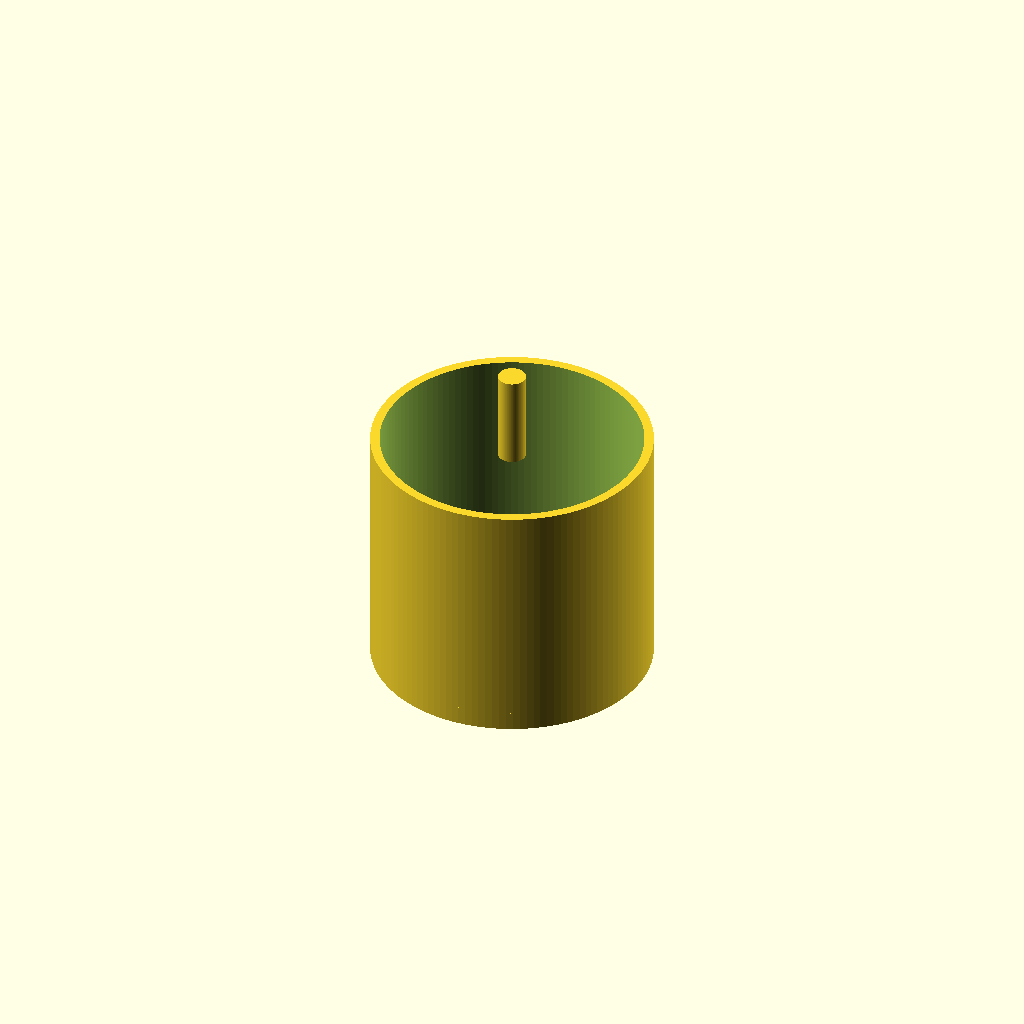
Cell 1: rendered with the file's own defaults.
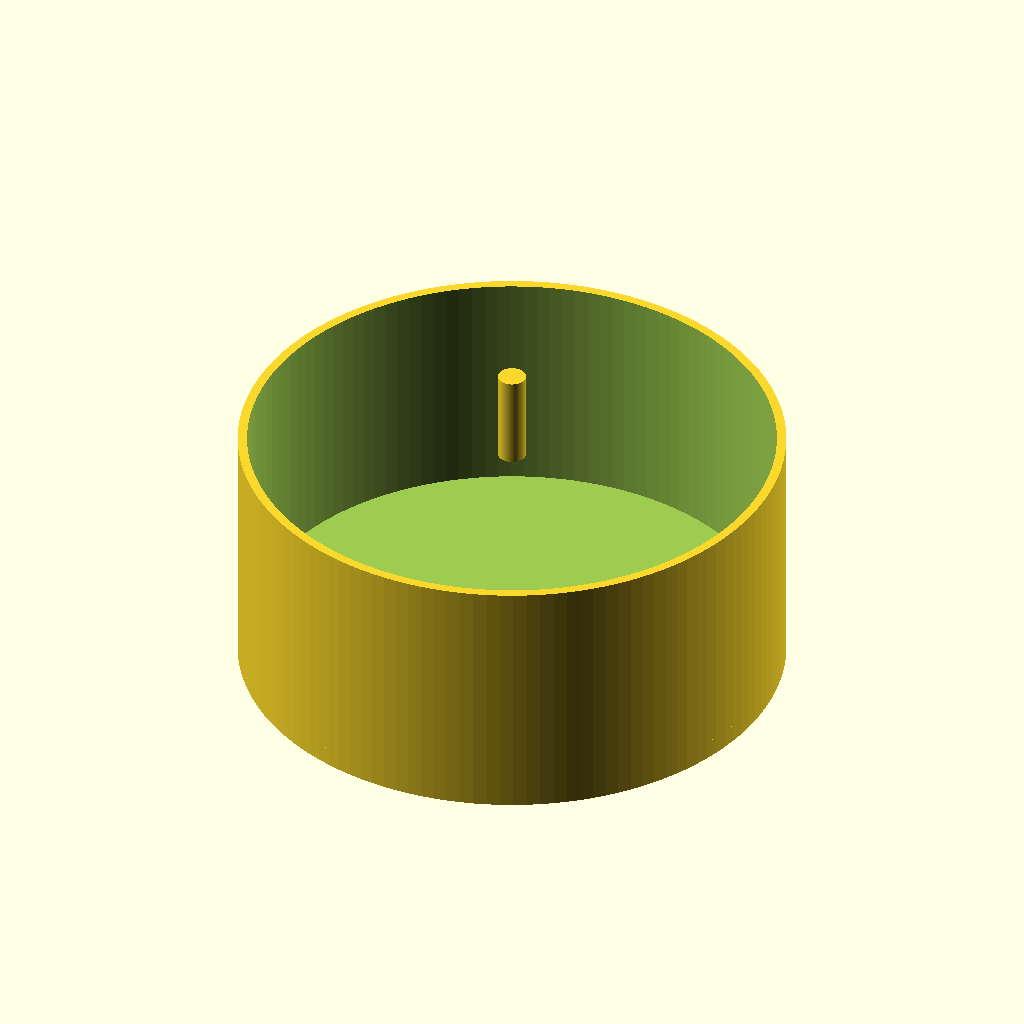
Cell 2: the same model with stator_d = 56.
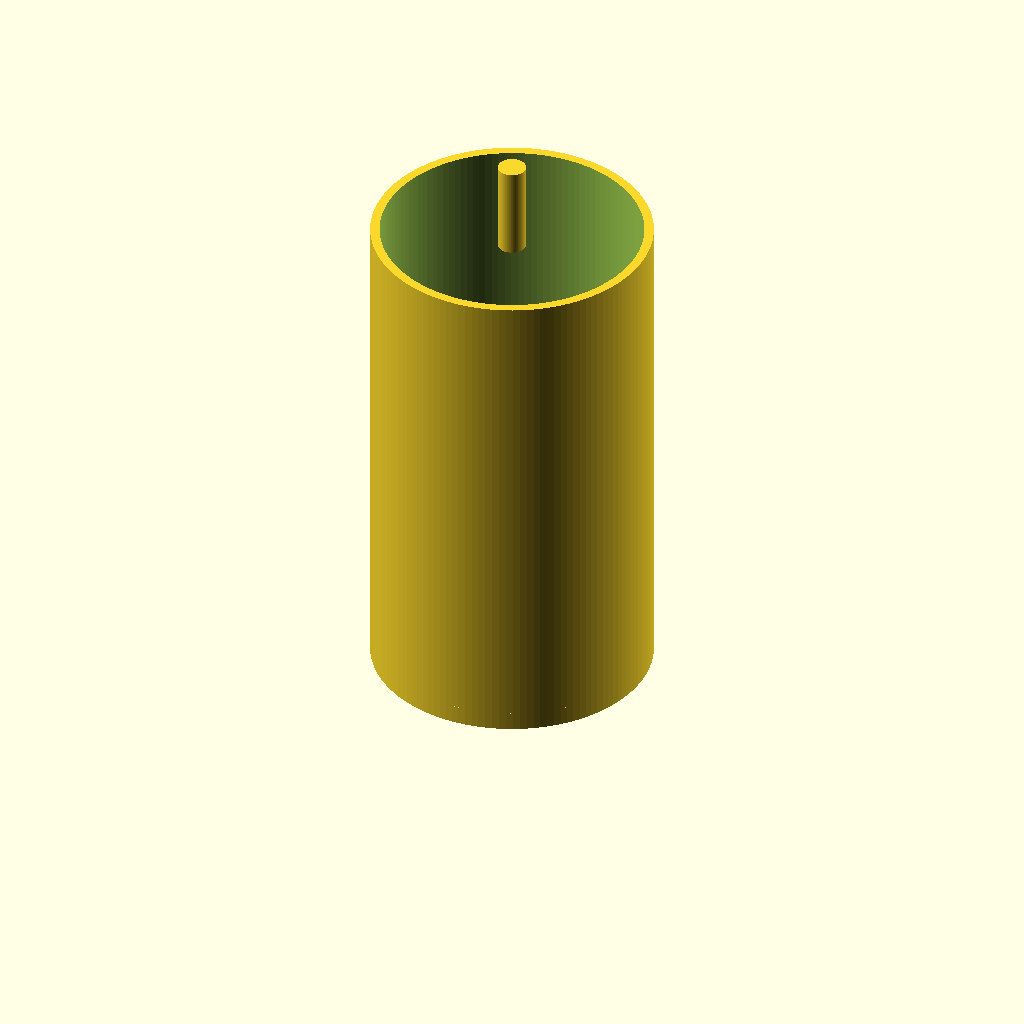
Cell 3: motor_h = 54 (everything else at default).
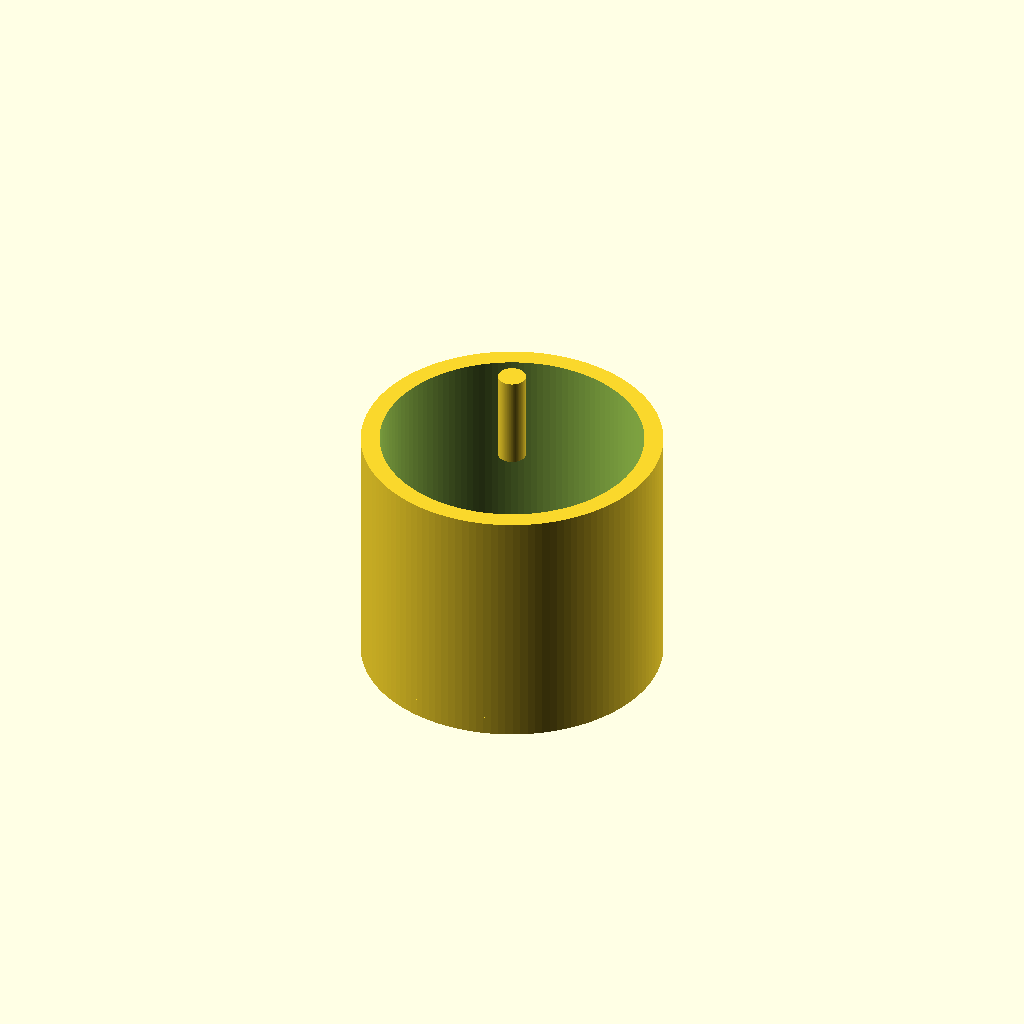
Cell 4: can_wall = 2 (everything else at default).
One fixed orthographic camera (rotation 55°, 0°, 25°; colour scheme Cornfield) for every cell.
The OpenSCAD source (additional_study/matched_effort/results/direct_repair/scad/bldc_motor__BLDC2212.scad):
$fn=128;

// Brushless DC motor (simplified) with 28mm stator diameter and 27mm height
stator_d = 28.0;
motor_h  = 27.0;

// Simple proportions for a typical small BLDC motor
can_wall = 1.0;
can_d    = stator_d + 2*can_wall;     // outer can diameter
base_h   = 2.0;
can_h    = motor_h - base_h;

shaft_d  = 3.0;
shaft_h  = 10.0;

mount_hole_d = 2.0;
mount_hole_r = (stator_d/2) - 3.0;    // approximate bolt circle radius
mount_hole_z = 0.0;

module motor_can() {
    // Outer can with hollow interior
    difference() {
        cylinder(d=can_d, h=can_h);
        translate([0,0,0.5])
            cylinder(d=stator_d, h=can_h); // hollow to stator diameter
    }
}

module motor_base() {
    // Base plate with mounting holes
    difference() {
        cylinder(d=can_d, h=base_h);
        for (a = [0:90:270]) {
            translate([mount_hole_r*cos(a), mount_hole_r*sin(a), mount_hole_z])
                cylinder(d=mount_hole_d, h=base_h+0.5);
        }
    }
}

module motor_shaft() {
    translate([0,0,can_h])
        cylinder(d=shaft_d, h=shaft_h);
}

module motor() {
    union() {
        // Can sits on base
        translate([0,0,base_h]) motor_can();
        motor_base();
        motor_shaft();
    }
}

motor();
Parameter table extracted from the source (name, type, default, range or options):
stator_d: number, default 28
motor_h: number, default 27
can_wall: number, default 1
base_h: number, default 2
shaft_d: number, default 3
shaft_h: number, default 10
mount_hole_d: number, default 2
mount_hole_z: number, default 0
